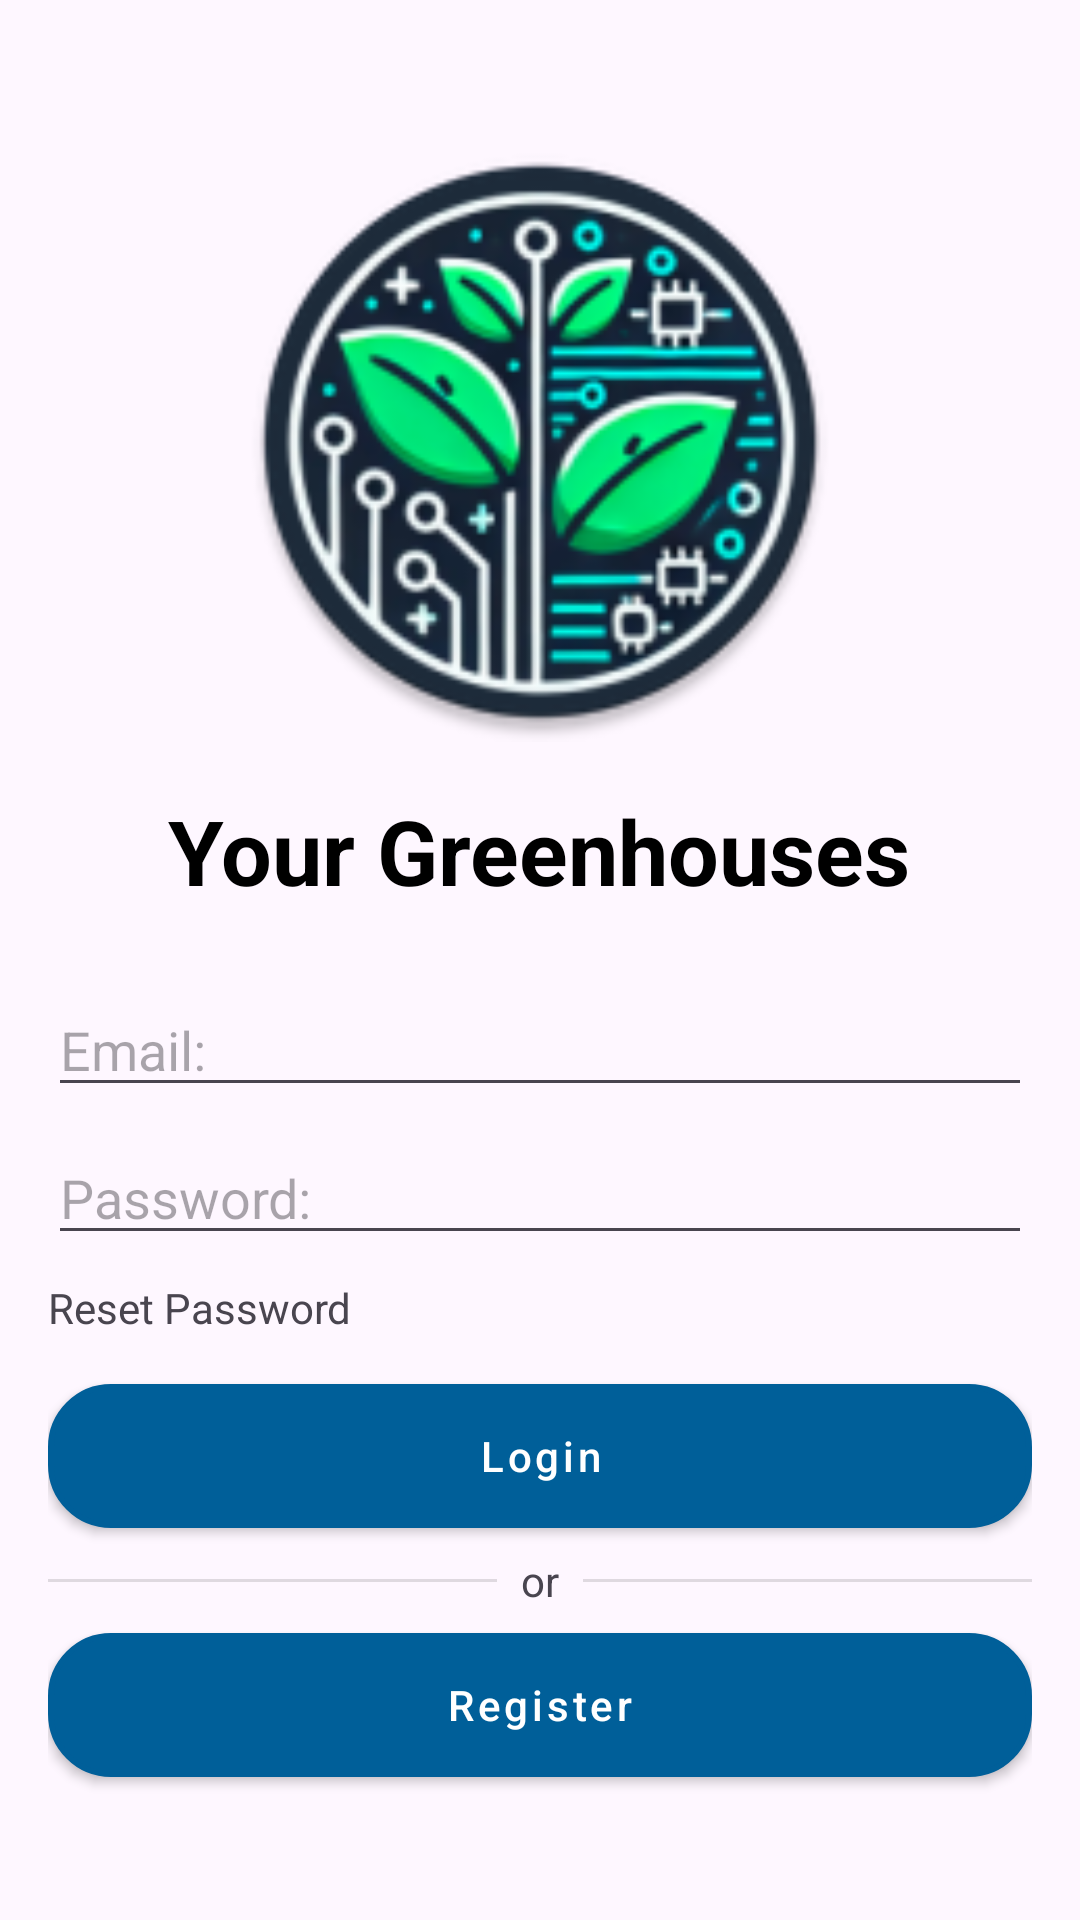

This screen was rendered from an Android layout file. Write that file and the resources it references.
<!-- AndroidManifest.xml: application theme Theme.Serra_Domotica -->
<!-- res/layout/activity_login.xml -->
<LinearLayout xmlns:android="http://schemas.android.com/apk/res/android"
    xmlns:tools="http://schemas.android.com/tools"
    android:layout_width="match_parent"
    android:layout_height="match_parent"
    android:orientation="vertical"
    android:padding="16dp"
    android:gravity="center_vertical">

    <ImageView
        android:id="@+id/login_icon"
        android:layout_width="200dp"
        android:layout_height="200dp"
        android:layout_gravity="center"
        android:contentDescription="@string/login_imageDescription"
        android:src="@mipmap/ic_launcher_round" />

    <TextView
        android:id="@+id/app_name"
        android:layout_width="wrap_content"
        android:layout_height="wrap_content"
        android:text="@string/app_name"
        android:textSize="30sp"
        android:textStyle="bold"
        android:layout_gravity="center"
        android:padding="16dp"
        android:textColor="@color/black"/>

    <EditText
        android:id="@+id/username"
        android:layout_width="match_parent"
        android:layout_height="wrap_content"
        android:autofillHints="Email"
        android:hint="@string/email_text"
        android:layout_marginTop="8dp"
        android:inputType="textEmailAddress" />

    <EditText
        android:id="@+id/password"
        android:layout_width="match_parent"
        android:layout_height="wrap_content"
        android:autofillHints="password"
        android:hint="@string/password_text"
        android:inputType="textPassword"
        android:layout_marginTop="8dp" />

    <TextView
        android:id="@+id/reset_password_button"
        android:layout_width="wrap_content"
        android:layout_height="wrap_content"
        android:layout_marginTop="8dp"
        android:rotation="0"
        android:text="@string/reset_password"
        tools:visibility="visible" />

    <Button
        android:id="@+id/login_button"
        android:layout_width="match_parent"
        android:layout_height="wrap_content"
        android:background="@drawable/rounded_button"
        android:textAllCaps="false"
        android:layout_marginTop="16dp"
        android:text="@string/login_buttonText" />

    <LinearLayout
        android:layout_width="match_parent"
        android:layout_height="wrap_content"
        android:orientation="horizontal"
        android:gravity="center"
        android:layout_marginTop="8dp">

        <View
            android:layout_width="0dp"
            android:layout_height="1dp"
            android:layout_weight="1"
            android:background="?android:attr/listDivider" />

        <TextView
            android:layout_width="wrap_content"
            android:layout_height="wrap_content"
            android:text="@string/or_text"
            android:paddingStart="8dp"
            android:paddingEnd="8dp" />

        <View
            android:layout_width="0dp"
            android:layout_height="1dp"
            android:layout_weight="1"
            android:background="?android:attr/listDivider" />
    </LinearLayout>

    <Button
        android:id="@+id/register_button"
        android:layout_width="match_parent"
        android:layout_height="wrap_content"
        android:background="@drawable/rounded_button"
        android:textAllCaps="false"
        android:text="@string/register_buttonText"
        android:layout_marginTop="8dp" />
</LinearLayout>
<!-- resources referenced by this layout -->
<resources>
  <color name="black">#FF000000</color>
  <!-- drawable rounded_button (drawable) -->
  <selector xmlns:android="http://schemas.android.com/apk/res/android">
      
      <item android:state_pressed="true">
          <shape android:shape="rectangle">
              <solid android:color="#91D5C0" /> 
              <corners android:radius="16dp" />
              <stroke android:width="2dp" android:color="#72BFA7" /> 
          </shape>
      </item>
  
      
      <item android:state_enabled="false">
          <shape android:shape="rectangle">
              <solid android:color="#E0E0E0" /> 
              <corners android:radius="16dp" />
              <stroke android:width="2dp" android:color="#BDBDBD" /> 
          </shape>
      </item>
  
      
      <item>
          <shape android:shape="rectangle">
              <solid android:color="#B5EAD7" /> 
              <corners android:radius="20dp" />
              <stroke android:width="2dp" android:color="#91D5C0" /> 
          </shape>
      </item>
  </selector>
  <!-- mipmap ic_launcher_round: webp bitmap (mipmap-hdpi, 8162 bytes) -->
  <string name="app_name" translatable="false">Your Greenhouses</string>
  <string name="email_text">"Email: "</string>
  <string name="login_buttonText">Login</string>
  <string name="login_imageDescription">Login</string>
  <string name="or_text">or</string>
  <string name="password_text">"Password: "</string>
  <string name="register_buttonText">Register</string>
  <string name="reset_password">Reset Password</string>
  <style name="Theme.Serra_Domotica" parent="Theme.AppCompat.Light.NoActionBar">
          <item name="colorPrimary">@color/colorPrimary</item>
          <item name="colorPrimaryDark">@color/colorPrimaryDark</item>
          <item name="colorAccent">@color/colorAccent</item>
          <item name="android:windowBackground">@color/backgroundColor</item>
      </style>
  <color name="colorPrimary">#A8D5BA</color>
  <color name="colorPrimaryDark">#8CBF9E</color>
  <color name="colorAccent">#FCEFB4</color>
  <color name="backgroundColor">#FFF9F3</color>
</resources>
